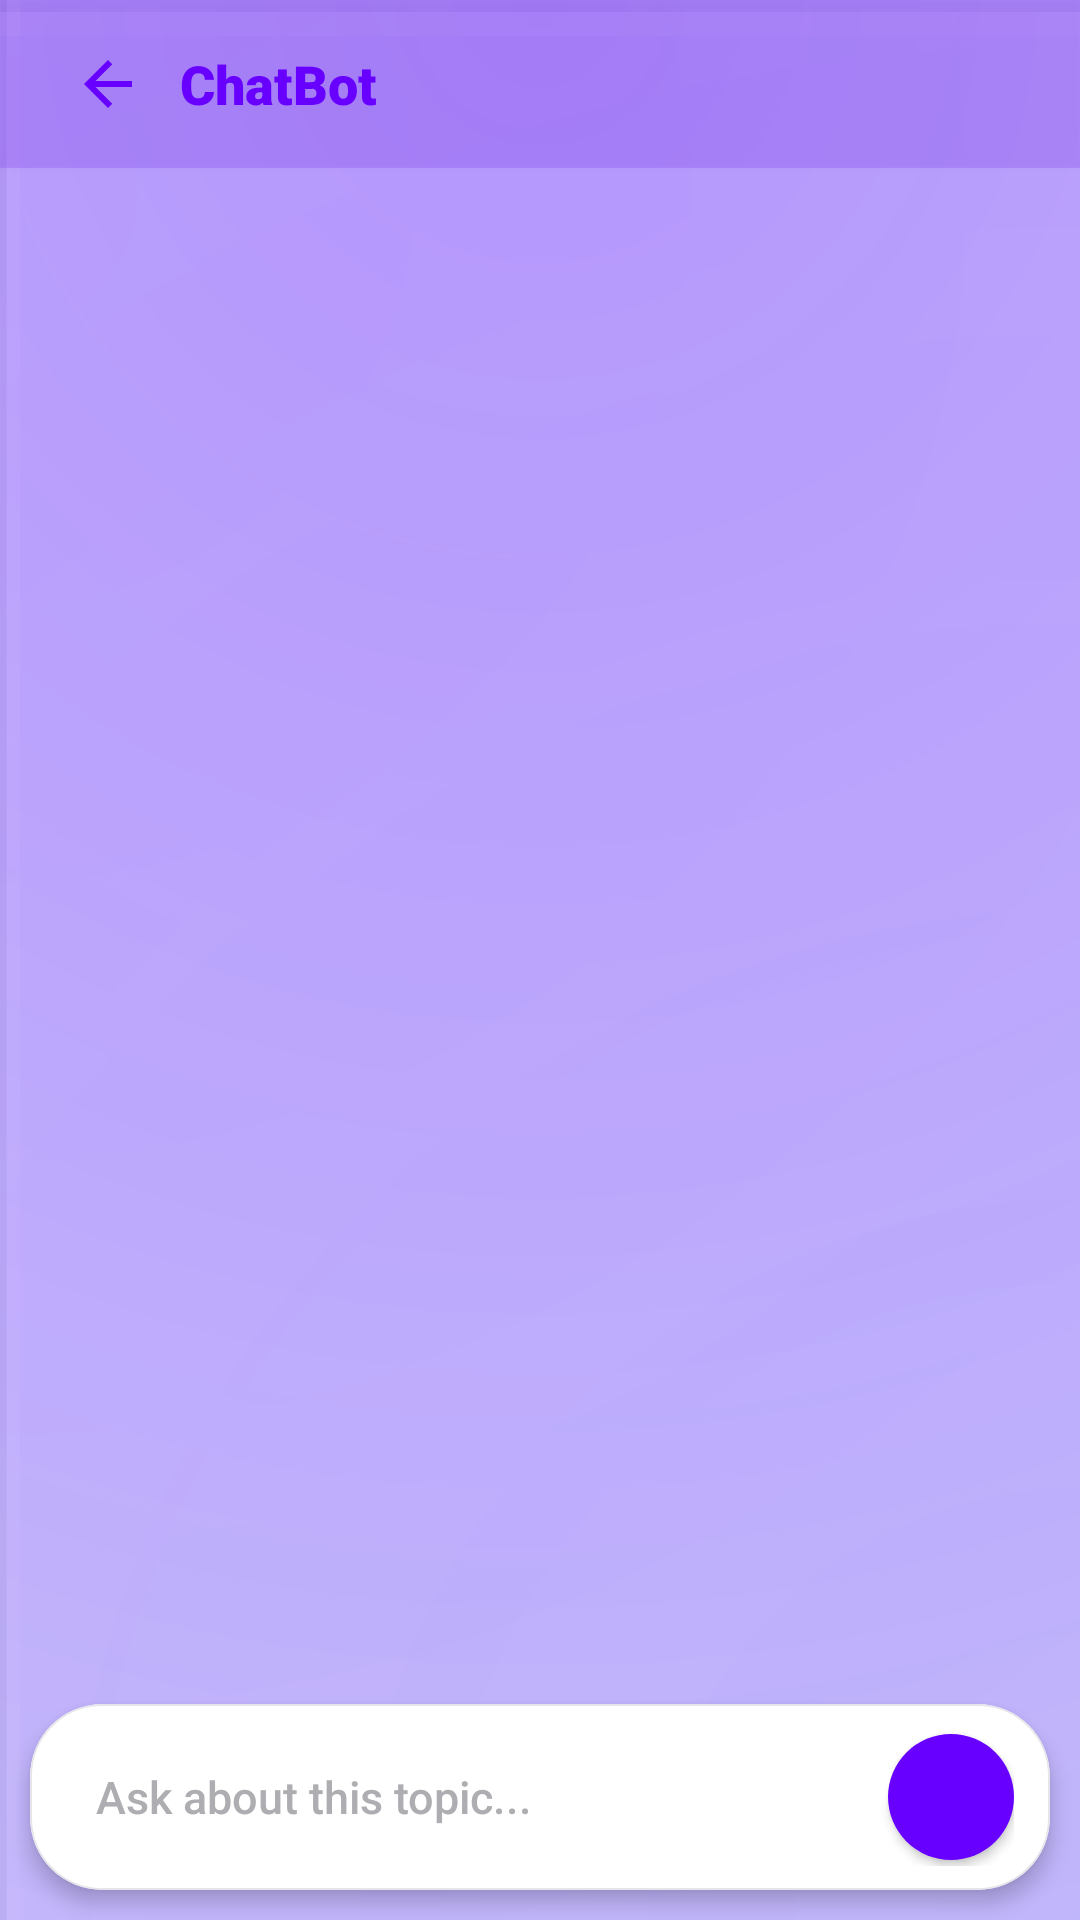

This screen was rendered from an Android layout file. Write that file and the resources it references.
<!-- AndroidManifest.xml: application theme Theme.Zzzz -->
<!-- res/layout/activity_chatbot.xml -->
<?xml version="1.0" encoding="utf-8"?>
<LinearLayout xmlns:android="http://schemas.android.com/apk/res/android"
    xmlns:app="http://schemas.android.com/apk/res-auto"
    android:layout_width="match_parent"
    android:layout_height="match_parent"
    android:background="@drawable/main_bg_professional"
    android:fitsSystemWindows="true"
    android:orientation="vertical">

    <LinearLayout
        android:layout_width="match_parent"
        android:layout_height="56dp"
        android:gravity="center_vertical"
        android:paddingHorizontal="16dp"
        android:background="@color/brand_purple_alpha15"
        android:elevation="1dp">

        <ImageButton
            android:id="@+id/btnChatBack"
            android:layout_width="40dp"
            android:layout_height="40dp"
            android:background="?attr/selectableItemBackgroundBorderless"
            android:src="@drawable/ic_back_arrow"
            android:contentDescription="Back"
            app:tint="@color/brand_purple" />

        <TextView
            android:id="@+id/tvChatTitle"
            android:layout_width="0dp"
            android:layout_height="wrap_content"
            android:layout_weight="1"
            android:layout_marginStart="4dp"
            android:text="ChatBot"
            android:textColor="@color/brand_purple"
            android:textSize="18sp"
            android:fontFamily="sans-serif-black" />
    </LinearLayout>

    <androidx.recyclerview.widget.RecyclerView
        android:id="@+id/rvChatMessages"
        android:layout_width="match_parent"
        android:layout_height="0dp"
        android:layout_weight="1"
        android:clipToPadding="false"
        android:paddingTop="12dp"
        android:paddingBottom="8dp"
        android:scrollbars="none" />

    <com.google.android.material.card.MaterialCardView
        android:layout_width="match_parent"
        android:layout_height="wrap_content"
        android:layout_marginHorizontal="10dp"
        android:layout_marginBottom="10dp"
        app:cardBackgroundColor="@color/surface_card"
        app:cardCornerRadius="24dp"
        app:cardElevation="4dp"
        app:strokeColor="@color/divider"
        app:strokeWidth="0.5dp">

        <LinearLayout
            android:layout_width="match_parent"
            android:layout_height="wrap_content"
            android:gravity="center_vertical"
            android:paddingHorizontal="12dp"
            android:paddingVertical="8dp">

            <EditText
                android:id="@+id/etChatInput"
                android:layout_width="0dp"
                android:layout_height="46dp"
                android:layout_weight="1"
                android:layout_marginEnd="8dp"
                android:background="@android:color/transparent"
                android:hint="Ask about this topic..."
                android:paddingHorizontal="10dp"
                android:gravity="center_vertical"
                android:textColor="@color/text_main"
                android:textColorHint="@color/text_hint"
                android:textSize="15sp"
                android:fontFamily="sans-serif-medium"
                android:maxLines="3" />

            <ImageButton
                android:id="@+id/btnSend"
                android:layout_width="42dp"
                android:layout_height="42dp"
                android:src="@drawable/ic_send"
                android:background="@drawable/bg_pill_purple"
                android:scaleType="centerInside"
                android:padding="10dp"
                android:elevation="2dp" />
        </LinearLayout>
    </com.google.android.material.card.MaterialCardView>
</LinearLayout>
<!-- resources referenced by this layout -->
<resources>
  <color name="brand_purple">#6800FF</color>
  <color name="brand_purple_alpha15">#266800FF</color>
  <color name="divider">#E5E5EA</color>
  <color name="surface_card">#FFFFFF</color>
  <color name="text_hint">#AEAEB2</color>
  <color name="text_main">#1D1D1F</color>
  <!-- drawable bg_pill_purple (drawable) -->
  <?xml version="1.0" encoding="utf-8"?>
  <shape xmlns:android="http://schemas.android.com/apk/res/android">
      <solid android:color="#6800FF" />
      <corners android:radius="24dp" />
  </shape>
  <!-- drawable ic_back_arrow (drawable) -->
  <vector xmlns:android="http://schemas.android.com/apk/res/android"
      android:width="24dp"
      android:height="24dp"
      android:viewportWidth="24"
      android:viewportHeight="24"
      android:tint="#6800FF">
      <path
          android:fillColor="@android:color/white"
          android:pathData="M20,11H7.83l5.59,-5.59L12,4l-8,8 8,8 1.41,-1.41L7.83,13H20v-2z"/>
  </vector>
  <style name="Theme.Zzzz" parent="Base.Theme.Zzzz" />
  <color name="app_background">#FDFCFB</color>
  <!-- drawable bg_3d_grid (drawable) -->
  <?xml version="1.0" encoding="utf-8"?>
  <vector xmlns:android="http://schemas.android.com/apk/res/android"
      android:width="40dp"
      android:height="40dp"
      android:viewportWidth="40"
      android:viewportHeight="40">
      
      <path
          android:pathData="M0,0 L40,0"
          android:strokeWidth="0.5"
          android:strokeColor="#0A000000" />
      <path
          android:pathData="M0,0 L0,40"
          android:strokeWidth="0.5"
          android:strokeColor="#0A000000" />
      
      <path
          android:pathData="M0,0.5 L40,0.5"
          android:strokeWidth="0.5"
          android:strokeColor="#1AFFFFFF" />
      <path
          android:pathData="M0.5,0 L0.5,40"
          android:strokeWidth="0.5"
          android:strokeColor="#1AFFFFFF" />
  </vector>
  <color name="brand_purple_alpha30">#4D6800FF</color>
  <style name="Base.Theme.Zzzz" parent="Theme.Material3.DayNight.NoActionBar">
          
          <item name="colorPrimary">@color/brand_purple</item>
          <item name="colorOnPrimary">@color/text_on_brand</item>
          <item name="colorPrimaryContainer">@color/brand_purple_alpha15</item>
          <item name="colorOnPrimaryContainer">@color/brand_purple</item>
  
          
          <item name="colorSecondary">@color/brand_purple_light</item>
          <item name="colorOnSecondary">@color/text_on_brand</item>
  
          
          <item name="android:windowBackground">@color/app_background</item>
          <item name="colorSurface">@color/app_background</item>
          <item name="colorOnSurface">@color/text_main</item>
          <item name="colorSurfaceVariant">@color/surface_card</item>
          <item name="colorOnSurfaceVariant">@color/text_sub</item>
  
          
          <item name="colorOutline">@color/colorOutline</item>
          <item name="colorOutlineVariant">@color/divider</item>
  
          
          <item name="android:textColorHighlight">@color/text_selection_highlight</item>
          <item name="android:colorControlActivated">@color/brand_purple</item>
          <item name="android:textSelectHandle">@color/brand_purple</item>
  
          
          <item name="android:statusBarColor">@android:color/transparent</item>
          <item name="android:windowLightStatusBar">true</item>
      </style>
  <color name="text_on_brand">#FFFFFF</color>
  <color name="brand_purple_light">#8C33FF</color>
  <color name="text_sub">#636366</color>
  <color name="colorOutline">#79747E</color>
  <color name="text_selection_highlight">#4D6800FF</color>
</resources>
